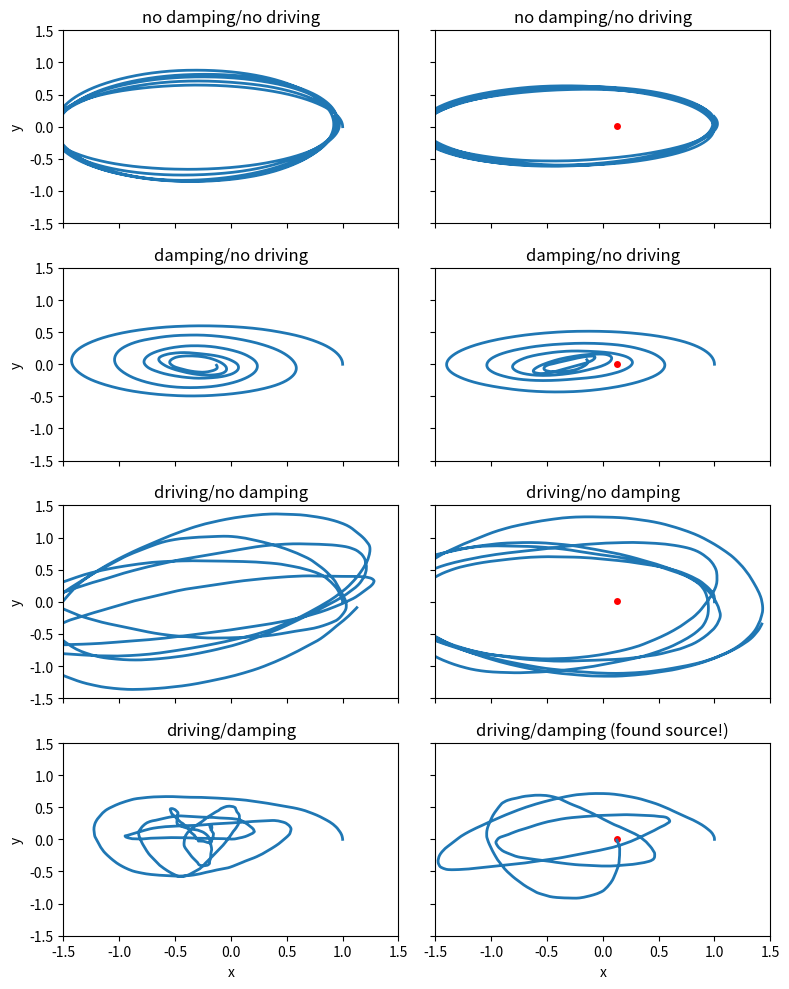

This chart was generated by the following Python code:
"""
Created on Mon Mar 23 15:07:40 2015

[redacted]

Generate "mosquito" trajectories using harmonic oscillator equations.
"""

import numpy as np
from numpy.linalg import norm

## define params
Tmax = 50  # maximum flight time (s)
dt = 0.01  # (s)
m = 2.5e-6  # mass (kg)
k = 1e-6  # spring constant (kg/s^2)
beta = 1e-6  # damping force (kg/s) NOTE: if beta is too big, things blow up
f0 = 0.  # random driving force magnitude (N)
wf0 = 5e-7  # upwind bias force magnitude (N)

rdetect = 0.02  # distance from which mozzie can detect source (m)


def random_force(f0, dim=2):
    """Generate a random-direction force vector at each timestep with
    uniform magnitude f0.

    Args:
        f0: random force magnitude

    Returns:
        random force x and y components as an array
    """
    if dim == 2:
        if f0 < 2e-10:
            return [0, 0]
        else:
            # choose direction
            theta = np.random.uniform(high=2*np.pi)
            # pick force of random.normal magnitude
            f = np.random.normal(0, f0, 2)
            # return x and y component of force vector as an array
            return f*np.array([np.cos(theta), np.sin(theta)])
    else:
        raise NotImplementedError('Too many dimensions!')


def upwindBiasForce(wf0, upwind_direction=-np.pi, dim=2):
    """Biases the agent to fly upwind. Picks the direction +- pi/2 rads from
    the upwind direction and scales it by a constant magnitude, "wf0".

    Args:
        wf0: bias strength
        upwind_direction: direction of upwind (in radians)

    Returns:
        upwind bias force x and y components as an array
    """
    if dim == 2:
        # chose direction
        force_direction = np.random.uniform(upwind_direction - (np.pi/2), upwind_direction + (np.pi/2))
        #return x and y components of bias force as an array
        return wf0 * np.array([np.cos(force_direction), np.sin(force_direction)])
    else:
        raise NotImplementedError('wind bias only works in 2D right now!')


def stimulusDrivingForce():
    """[PLACEHOLDER]
    Force driving agegent towards stimulus source, determined by
    temperature-stimulus at the current position at the current time: b(T(x,t))

    TODO: Make two biased functions for this: a spatial-context dependent 
    bias (e.g. to drive mosquitos away from walls), and a temp 
    stimulus-dependent driving force.
    """
    pass


def traj_gen(r0, v0, Tmax=Tmax, dt=dt, rs=None, k=k, beta=beta, f0=f0, wf0=wf0):
    """Generate a single trajectory.

    Args:
        r0: initial position (list/array)
        v0: initial velocity (list/array)
        rs: source position (list/array) (set to None if no source)
        Tmax: max length of a trajector (float)
        dt: length of timebins (float)

    Returns:
        t: time vector
        r: trajectory positions at all times (array)
        v: trajectory velocities at all times (array)
        a: trajectory accelerations at all times (array)
        source_found: boolean that is True if source is found
        tfound: time till source found (None if not found)
    """

    ## get dimension
    dim = len(r0)

    ## initialize all arrays
    ts_max = int(np.ceil(Tmax / dt))  # maximum time step
    t = np.arange(0, Tmax, dt)
    r = np.zeros((ts_max, dim), dtype=float)
    v = np.zeros((ts_max, dim), dtype=float)
    a = np.zeros((ts_max, dim), dtype=float)

    ## insert initial position and velocity into r,v arrays
    r[0] = r0
    v[0] = v0

    ## loop through timesteps
    for ts in range(ts_max-1):

        # calculate current force
        force = -k*r[ts] - beta*v[ts] + random_force(f0) + upwindBiasForce(wf0)
        # calculate current acceleration
        a[ts] = force/m

        # update velocity in next timestep
        v[ts+1] = v[ts] + a[ts]*dt

        # update position in next timestep
        r[ts+1] = r[ts] + v[ts+1]*dt  # why not use v[ts]? -rd

        # if source, check if source has been found
        if rs is not None:
            if norm(r[ts+1] - rs) < rdetect:
                source_found = True
                tfound = t[ts]  # should this be t[ts+1]? -rd
                # trim excess timebins in arrays
                t = t[:ts+1]
                r = r[:ts+1]
                v = v[:ts+1]
                a = a[:ts+1]
                break  # stop flying at source
    else:  # why is this else at this indentation? -rd
        source_found = False
        tfound = np.nan

    return t, r, v, a, source_found, tfound


if __name__ == '__main__':
    import matplotlib.pyplot as plt

    ## generate eight types of trajectories and plot them
    fig, axs = plt.subplots(4, 2, facecolor='w', figsize=(8, 10), sharex=True,
                            sharey=True, tight_layout=True)

    # with no source
    t, r, v, a, sf, tf = traj_gen([1., 0], [0, 0.4], k=k, beta=0)
    axs[0, 0].plot(r[:, 0], r[:, 1], lw=2)
    axs[0, 0].set_ylabel('y')
    axs[0, 0].set_title('no damping/no driving')

    t, r, v, a, sf, tf = traj_gen([1., 0], [0, 0.4], k=k, beta=2e-7)
    axs[1, 0].plot(r[:, 0], r[:, 1], lw=2)
    axs[1, 0].set_ylabel('y')
    axs[1, 0].set_title('damping/no driving')

    t, r, v, a, sf, tf = traj_gen([1., 0], [0, 0.4], k=k, beta=0, f0=3e-6)
    axs[2, 0].plot(r[:, 0], r[:, 1], lw=2)
    axs[2, 0].set_ylabel('y')
    axs[2, 0].set_title('driving/no damping')

    t, r, v, a, sf, tf = traj_gen([1., 0], [0, 0.4], k=k, beta=2e-7, f0=3e-6)
    axs[3, 0].plot(r[:, 0], r[:, 1], lw=2)
    axs[3, 0].set_ylabel('y')
    axs[3, 0].set_title('driving/damping')

    # with source # TODO: add w/o source, w/source labels to top of columns -rd
    rs = [0.13, 0.01]
    t, r, v, a, sf, tf = traj_gen([1., 0], [0, 0.4], k=k, beta=0, rs=rs)
    axs[0, 1].plot(r[:, 0], r[:, 1], lw=2)
    axs[0, 1].scatter(rs[0], rs[1], s=25, c='r', lw=0)
#    axs[0, 1].set_ylabel('y')
    title_append = ''
    if sf:
        title_append = ' (found source!)'
    axs[0, 1].set_title('no damping/no driving' + title_append)

    t, r, v, a, sf, tf = traj_gen([1., 0], [0, 0.4], k=k, beta=2e-7, rs=rs)
    axs[1, 1].plot(r[:, 0], r[:, 1], lw=2)
    axs[1, 1].scatter(rs[0], rs[1], s=25, c='r', lw=0)
#    axs[1, 1].set_ylabel('y')
    title_append = ''
    if sf:
        title_append = ' (found source!)'
    axs[1, 1].set_title('damping/no driving' + title_append)

    t, r, v, a, sf, tf = traj_gen([1., 0], [0, 0.4], k=k, beta=0, f0=3e-6, rs=rs)
    axs[2, 1].plot(r[:, 0], r[:, 1], lw=2)
    axs[2, 1].scatter(rs[0], rs[1], s=25, c='r', lw=0)
#    axs[2, 1].set_ylabel('y')
    title_append = ''
    if sf:
        title_append = ' (found source!)'
    axs[2, 1].set_title('driving/no damping' + title_append)

    t, r, v, a, sf, tf = traj_gen([1., 0], [0, 0.4], k=k, beta=2e-7, f0=3e-6, rs=rs)
    axs[3, 1].plot(r[:, 0], r[:, 1], lw=2)
    axs[3, 1].scatter(rs[0], rs[1], s=25, c='r', lw=0)
#    axs[3, 1].set_ylabel('y')
    title_append = ''
    if sf:
        title_append = ' (found source!)'
    axs[3, 1].set_title('driving/damping' + title_append)

    for ax in axs.flatten():
        ax.set_xlim(-1.5, 1.5)
        ax.set_ylim(-1.5, 1.5)

    axs[-1, 0].set_xlabel('x')
    axs[-1, 1].set_xlabel('x')

    plt.draw()
